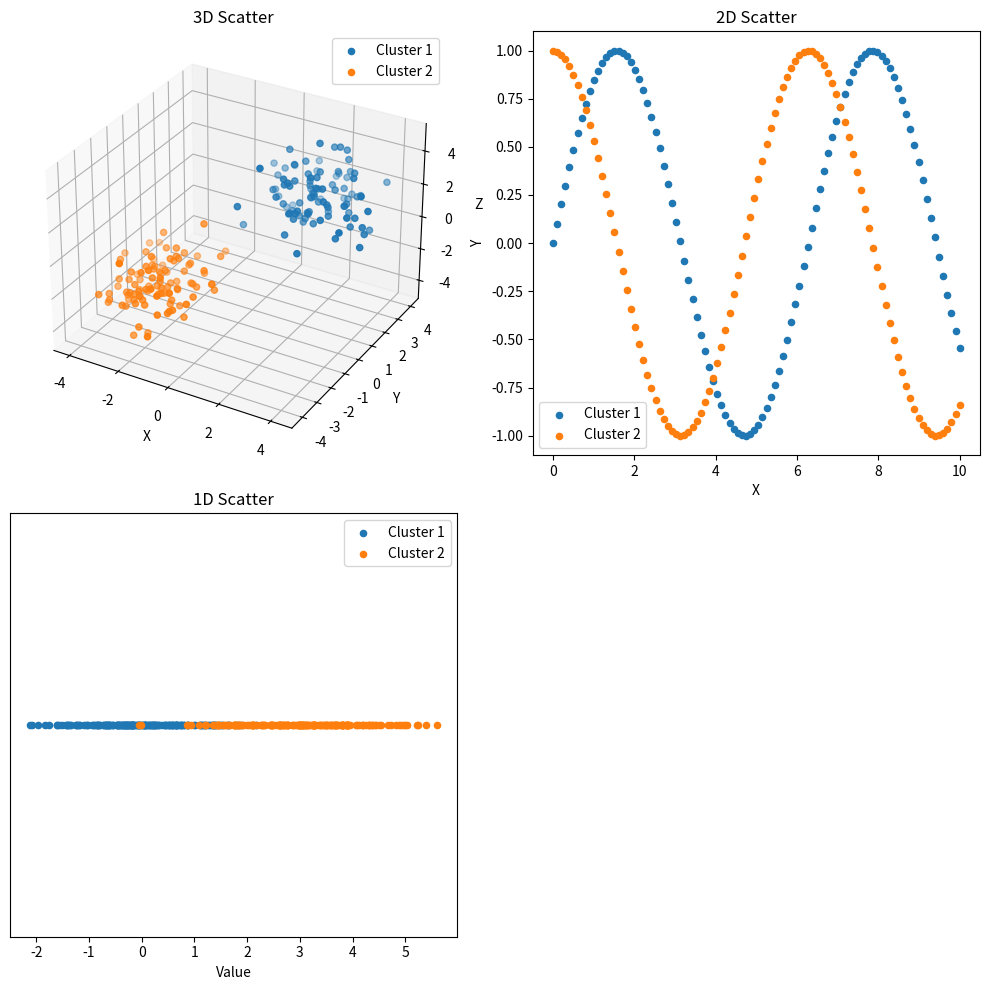

Source code (Python):
import numpy as np
import matplotlib.pyplot as plt

class Visualizer:
    """
    A utility for creating and displaying scatter plots in 1D, 2D, or 3D within a specified subplot grid.

    The dimensionality of each subplot is determined automatically based on the shape of provided data:
      - 1D: 1D array (N,)
      - 2D: 2D array with 2 columns (N, 2)
      - 3D: 2D array with 3 columns (N, 3)

    Attributes:
        layout (tuple[int, int]): Number of rows and columns for subplot grid.
        plot_specs (list[dict]): List of plot configurations, each containing:
            - 'clusters': single array or list of arrays to plot.
            - 'kwargs': optional dict for title, labels, etc.
            - 'type': inferred dimensionality ('1d'/'2d'/'3d').
        colors (tuple): Cycle of colors from the 'tab10' colormap.
    """
    def __init__(self, layout, plot_specs):
        # Unpack and validate grid dimensions
        self.layout = layout
        self.nrows, self.ncols = layout
        self.n_plots = self.nrows * self.ncols
        self.plot_specs = plot_specs

        # Prevent more plots than grid slots
        if len(self.plot_specs) > self.n_plots:
            raise ValueError(
                f"Grid {self.nrows}x{self.ncols} can only hold {self.n_plots} plots; "
                f"{len(self.plot_specs)} were provided."
            )

        # Prepare color cycle
        self.colors = plt.get_cmap('tab10').colors

        # Process and validate each plot specification
        for spec in self.plot_specs:
            if 'clusters' not in spec:
                raise KeyError("Plot spec missing 'clusters' key.")

            # Normalize to list of arrays
            clusters = spec['clusters']
            if not isinstance(clusters, (list, tuple)):
                clusters = [clusters]

            inferred_type = None
            validated_clusters = []
            for cluster in clusters:
                arr = np.asarray(cluster)
                # Infer plot dimensionality from array shape
                if arr.ndim == 1:
                    this_type = '1d'
                elif arr.ndim == 2 and arr.shape[1] == 2:
                    this_type = '2d'
                elif arr.ndim == 2 and arr.shape[1] == 3:
                    this_type = '3d'
                else:
                    raise ValueError(
                        f"Cannot infer plot type from shape {arr.shape}. "
                        "Expect 1D array or 2D array with 2 or 3 columns."
                    )

                # Ensure all clusters in one plot share the same dimensionality
                if inferred_type is None:
                    inferred_type = this_type
                elif inferred_type != this_type:
                    raise ValueError(
                        "All clusters in a single plot must have the same dimensionality."
                    )

                validated_clusters.append(arr)

            # Update spec with inferred type and validated arrays
            spec['type'] = inferred_type
            spec['clusters'] = validated_clusters

    def plot_scatter(self, ax, plot_type, clusters, **kwargs):
        """
        Render a scatter plot on the given Axes object.

        Args:
            ax (mpl.axes.Axes): Matplotlib Axes or 3D Axes to draw on.
            plot_type (str): One of '1d', '2d', or '3d'.
            clusters (list[np.ndarray]): Data arrays to plot.
            **kwargs: Optional overrides for 'title', 'xlabel', 'ylabel', 'zlabel'.
        """
        # Define default titles and labels per dimensionality
        if plot_type == '3d':
            default = dict(title='3D Scatter Plot', xlabel='X', ylabel='Y', zlabel='Z')
        elif plot_type == '2d':
            default = dict(title='2D Scatter Plot', xlabel='X', ylabel='Y')
        else:  # '1d'
            default = dict(title='1D Scatter Plot', xlabel='Value')

        # Plot each cluster with a distinct color
        for idx, cluster in enumerate(clusters):
            color = self.colors[idx % len(self.colors)]
            label = f"Cluster {idx+1}" if len(clusters) > 1 else None

            if plot_type == '3d':
                x, y, z = cluster.T
                ax.scatter(x, y, z, label=label, color=color, s=20)
            elif plot_type == '2d':
                x, y = cluster.T
                ax.scatter(x, y, label=label, color=color, s=20)
            else:
                # 1D: x-values versus zero baseline
                x = cluster
                y = np.zeros_like(cluster)
                ax.scatter(x, y, label=label, color=color, s=20)

        # Only show legend if multiple clusters exist
        if len(clusters) > 1:
            ax.legend()

        # Apply titles and axis labels
        ax.set_title(kwargs.get('title', default['title']))
        ax.set_xlabel(kwargs.get('xlabel', default['xlabel']))

        if plot_type in ('2d', '3d'):
            ax.set_ylabel(kwargs.get('ylabel', default['ylabel']))
        if plot_type == '3d':
            ax.set_zlabel(kwargs.get('zlabel', default['zlabel']))

        # Hide y-axis ticks for 1D plots
        if plot_type == '1d':
            ax.get_yaxis().set_visible(False)

    def show(self):
        """
        Create the Matplotlib figure, populate all subplots, and display.

        Automatically selects 3D projection when needed and applies a tight layout.
        """
        fig = plt.figure(figsize=(self.ncols * 5, self.nrows * 5))

        for idx, spec in enumerate(self.plot_specs, start=1):
            ptype = spec['type']
            clusters = spec['clusters']
            kwargs = spec.get('kwargs', {})

            # Choose 3D projection if required
            if ptype == '3d':
                ax = fig.add_subplot(self.nrows, self.ncols, idx, projection='3d')
            else:
                ax = fig.add_subplot(self.nrows, self.ncols, idx)

            # Delegate plotting to helper method
            self.plot_scatter(ax, ptype, clusters, **kwargs)

        plt.tight_layout()
        plt.show()

if __name__ == "__main__":
    # --- Example Usage ---
    # 3D clusters: two Gaussian clouds
    cluster1_3d = np.random.randn(100, 3) + np.array([2, 2, 2])
    cluster2_3d = np.random.randn(100, 3) + np.array([-2, -2, -2])
    clusters_3d = [cluster1_3d, cluster2_3d]

    # 2D clusters: sine and cosine curves
    x = np.linspace(0, 10, 100)
    clusters_2d = [
        np.column_stack((x, np.sin(x))),
        np.column_stack((x, np.cos(x)))
    ]

    # 1D clusters: random samples
    clusters_1d = [np.random.randn(200), np.random.randn(200) + 3]

    # Define subplot grid and specifications
    plot_specs = [
        {'clusters': clusters_3d, 'kwargs': {'title': '3D Scatter'}},
        {'clusters': clusters_2d, 'kwargs': {'title': '2D Scatter'}},
        {'clusters': clusters_1d, 'kwargs': {'title': '1D Scatter'}}
    ]

    # Initialize and display visualizations in a 2x2 grid
    vis = Visualizer(layout=(2, 2), plot_specs=plot_specs)
    vis.show()